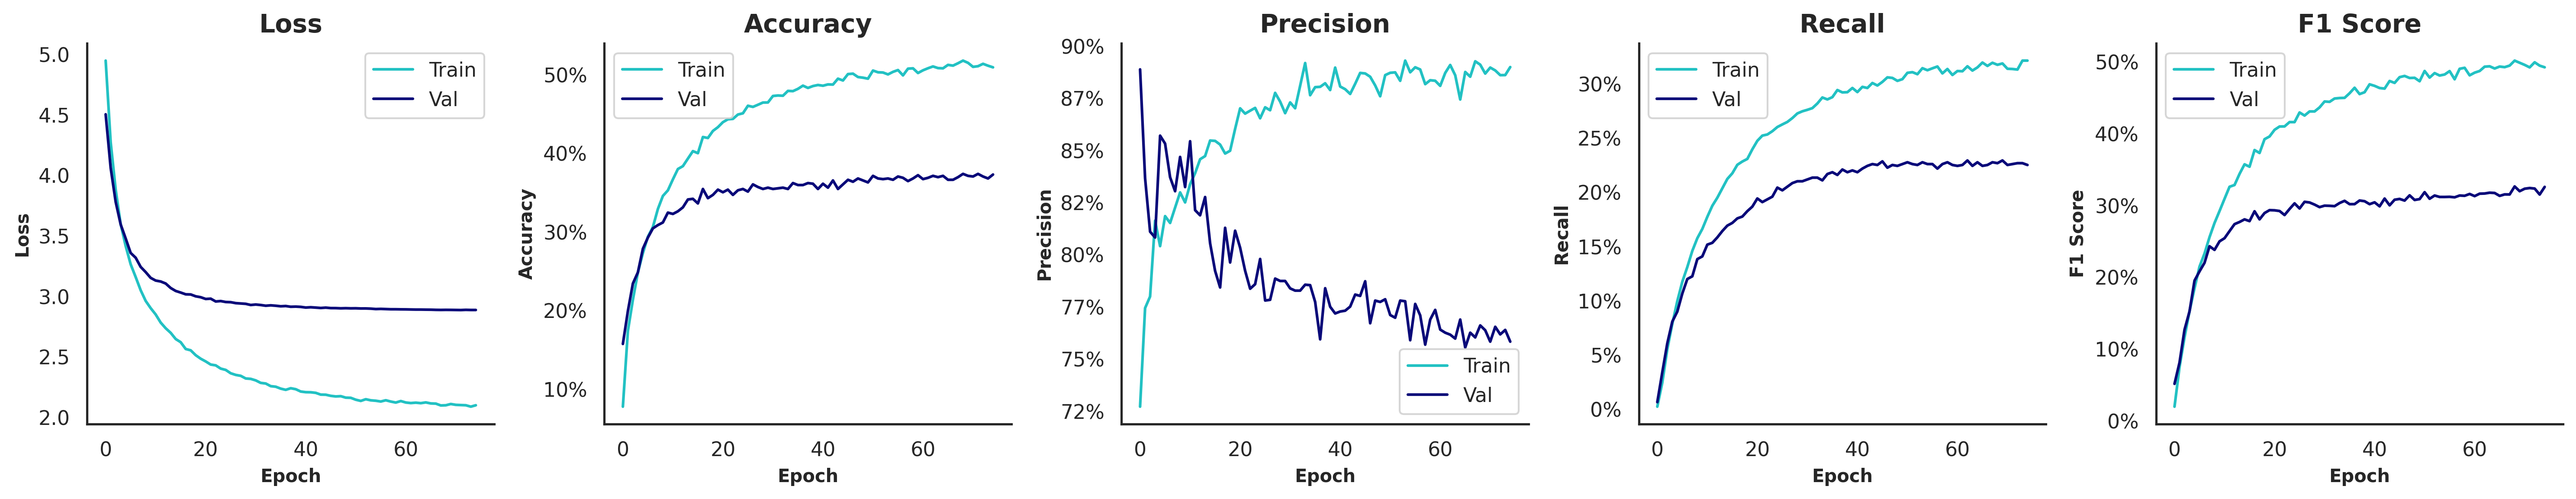

The file beside this chart, header and first rows:
, , , Train, Train, Train, Train, Train, Validation, Validation, Validation, Validation, Validation, Test, Test, Test, Test, Test
, , Time of Execution, Accuracy, Precision, Recall, F1 Score, AUROC, Accuracy, Precision, Recall, F1 Score, AUROC, Accuracy, Precision, Recall, F1 Score, AUROC
Model, Variation, , , , , , , , , , , , , , , , 
ConvNeXtBase, Original | Grayscale=F | Contrast=F | Sa…, 2252, 0.5094, 0.89, 0.3216, 0.4924, 0.9594, 0.3731, 0.7584, 0.2254, 0.326, 0.9016, 0.4028, 0.7629, 0.2469, 0.3534, 0.9085
